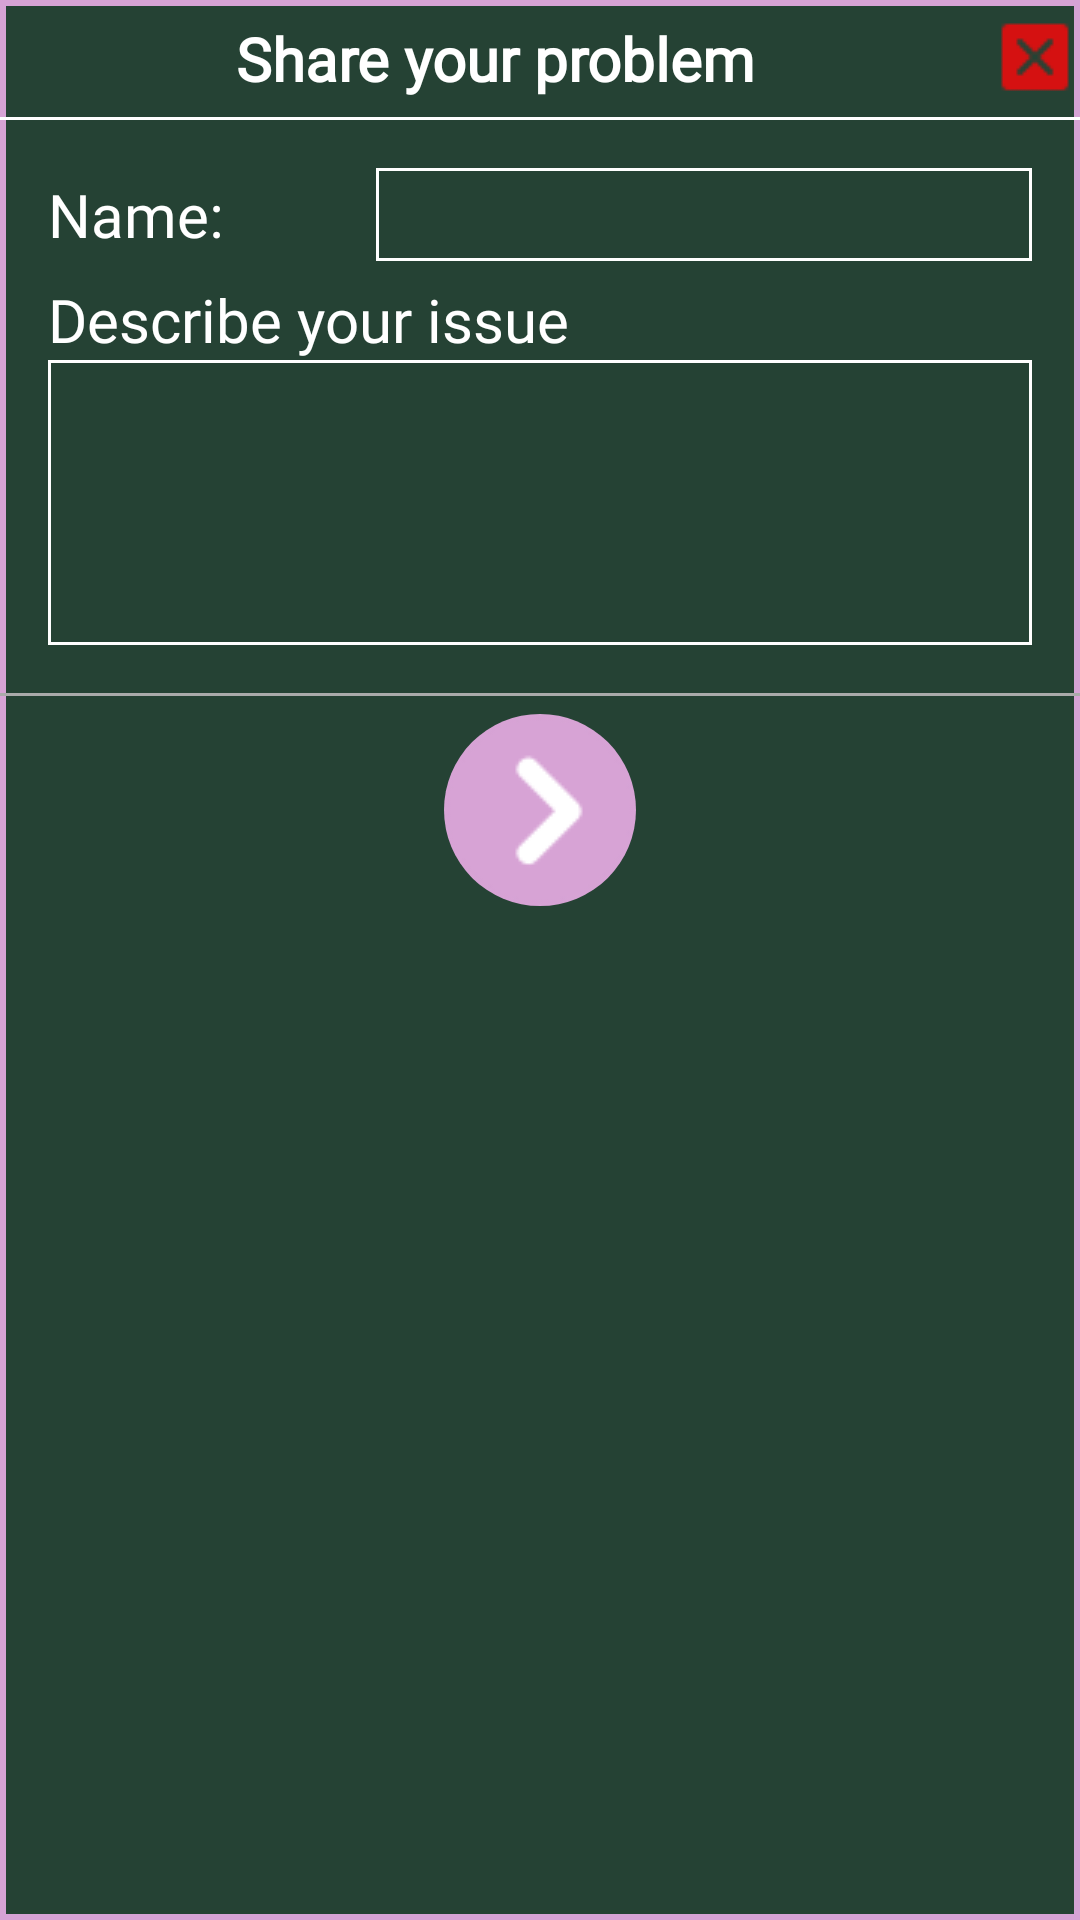

This screen was rendered from an Android layout file. Write that file and the resources it references.
<!-- AndroidManifest.xml: application theme Theme.ShoppingApplication -->
<!-- res/layout/report_form.xml -->
<?xml version="1.0" encoding="utf-8"?>
<LinearLayout xmlns:android="http://schemas.android.com/apk/res/android"
    android:layout_width="match_parent"
    android:layout_height="wrap_content"
    xmlns:tools="http://schemas.android.com/tools"
    android:background="@drawable/dialog_background"
    android:orientation="vertical">


    <LinearLayout
        android:layout_width="match_parent"
        android:layout_height="wrap_content"
        android:orientation="horizontal">

    <TextView
        android:id="@+id/dialog_title"
        android:layout_width="wrap_content"
        android:layout_height="wrap_content"
        android:text="Share your problem"
        android:textColor="@color/white"
        android:fontFamily="@font/robot_condensed"
        android:textAlignment="center"
        android:layout_weight="1"
        android:textSize="@dimen/text_dimension_20sp"
        android:textStyle="bold"
        android:layout_marginTop="@dimen/density_independent_pixel_6dp"
        android:layout_marginBottom="@dimen/density_independent_pixel_6dp"/>

        <ImageView
            android:id="@+id/report_close_image"
            android:layout_width="wrap_content"
            android:layout_height="wrap_content"
            android:src="@drawable/cross"
            android:layout_marginTop="@dimen/density_independent_pixel_4dp"
            />

    </LinearLayout>

    <View
        android:layout_width="match_parent"
        android:layout_height="@dimen/density_independent_pixel_1dp"
        android:background="@android:color/white"/>

    <LinearLayout
        android:layout_width="match_parent"
        android:layout_height="wrap_content"
        android:orientation="vertical"
        android:padding="@dimen/density_independent_pixel_16dp">

        
        <LinearLayout
            android:layout_width="match_parent"
            android:layout_height="wrap_content"
            android:orientation="horizontal">

            <TextView
                android:layout_width="@dimen/density_independent_pixel_0dp"
                android:layout_height="wrap_content"
                android:text="Name: "
                android:textSize="@dimen/text_dimension_20sp"
                android:fontFamily="@font/roboto_condensed_regular"
                android:textColor="@color/white"
                android:layout_weight="0.5"
                />


            <EditText
                android:id="@+id/report_user_name"
                android:layout_width="@dimen/density_independent_pixel_0dp"
                android:layout_height="wrap_content"
                android:textSize="@dimen/text_dimension_20sp"
                android:singleLine="true"
                android:fontFamily="@font/roboto_condensed_regular"
                android:textColor="@color/white"
                android:layout_weight="1"
                android:background="@drawable/text_background"
                android:padding="@dimen/density_independent_pixel_2dp"
                />

        </LinearLayout>

        
        <LinearLayout
            android:layout_width="match_parent"
            android:layout_height="wrap_content"
            android:layout_marginTop="@dimen/density_independent_pixel_6dp"
            android:orientation="vertical">

            <TextView
                android:layout_width="match_parent"
                android:layout_height="wrap_content"
                android:text="Describe your issue"
                android:textSize="@dimen/text_dimension_20sp"
                android:fontFamily="@font/roboto_condensed_regular"
                android:textColor="@color/white"
                />

            <EditText
                android:id="@+id/report_user_desc"
                android:layout_width="match_parent"
                android:layout_height="wrap_content"
                android:textColorHint="@color/white"
                android:inputType="textMultiLine"
                android:lines="5"
                android:textSize="@dimen/text_dimension_15sp"
                android:textColor="@color/white"
                android:background="@drawable/text_background"
                android:padding="@dimen/density_independent_pixel_2dp"
                android:gravity="top|start"
                />


        </LinearLayout>



    </LinearLayout>

    <View
        android:layout_width="match_parent"
        android:layout_height="@dimen/density_independent_pixel_1dp"
        android:background="@android:color/darker_gray"/>

    <LinearLayout
        android:layout_width="match_parent"
        android:layout_height="wrap_content"
        android:orientation="horizontal"
        android:gravity="center">

        <ImageView
            android:id="@+id/report_ok_button"
            android:layout_width="wrap_content"
            android:layout_height="wrap_content"
            android:fontFamily="@font/robot_condensed"
            android:background="@drawable/rounded_button1"
            android:layout_margin="@dimen/density_independent_pixel_6dp"
            android:src="@drawable/next"/>

    </LinearLayout>

</LinearLayout>
<!-- resources referenced by this layout -->
<resources>
  <color name="white">#FFFFFFFF</color>
  <dimen name="density_independent_pixel_0dp">0dp</dimen>
  <dimen name="density_independent_pixel_16dp">16dp</dimen>
  <dimen name="density_independent_pixel_1dp">1dp</dimen>
  <dimen name="density_independent_pixel_2dp">2dp</dimen>
  <dimen name="density_independent_pixel_4dp">4dp</dimen>
  <dimen name="density_independent_pixel_6dp">6dp</dimen>
  <dimen name="text_dimension_15sp">15sp</dimen>
  <dimen name="text_dimension_20sp">20sp</dimen>
  <!-- drawable cross: png bitmap (drawable, 296 bytes) -->
  <!-- drawable dialog_background (drawable) -->
  <shape xmlns:android="http://schemas.android.com/apk/res/android"
      android:shape="rectangle">
      <solid android:color="@color/light_green" />
      <stroke android:color="@color/magenta_pink"
          android:width="2dp" />
  </shape>
  <!-- drawable next: png bitmap (drawable, 1264 bytes) -->
  <!-- drawable rounded_button1 (drawable) -->
  <?xml version="1.0" encoding="utf-8"?>
  <shape xmlns:android="http://schemas.android.com/apk/res/android"
      android:shape="rectangle">
      <corners android:radius="50dp" />
      <solid android:color="@color/magenta_pink" />
  </shape>
  <!-- drawable text_background (drawable) -->
  <shape xmlns:android="http://schemas.android.com/apk/res/android"
      android:shape="rectangle">
      <solid android:color="@android:color/transparent" />
      <stroke android:color="#FFFFFF"
          android:width="1dp" />
  </shape>
  <color name="light_green">#254234</color>
  <color name="magenta_pink">#D7A3D5</color>
</resources>
